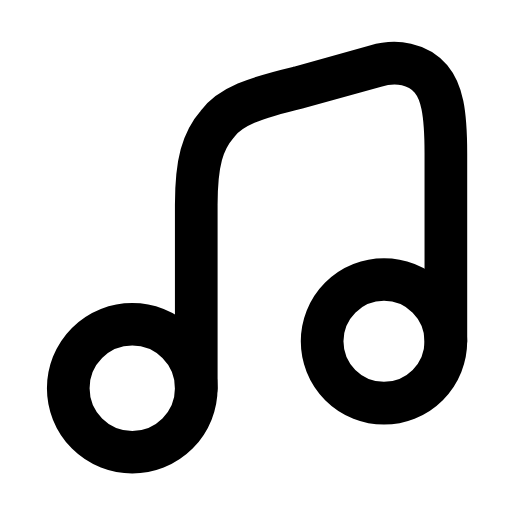
t = 0.00 s
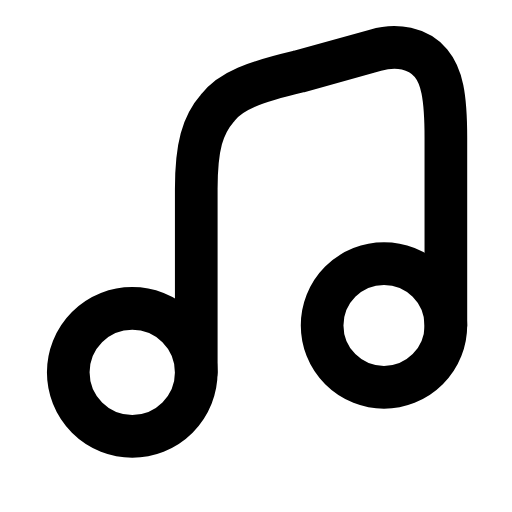
t = 0.25 s
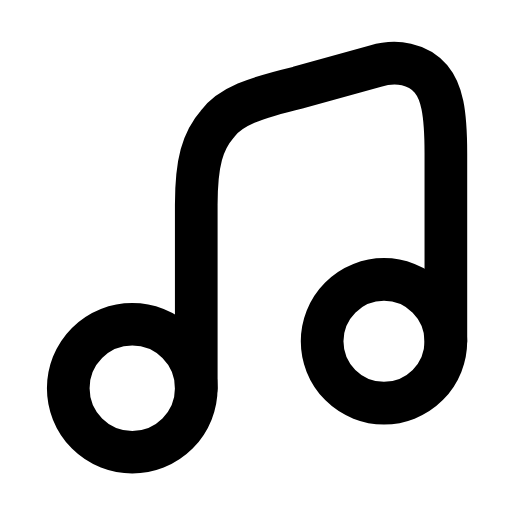
t = 0.50 s
t = 0.73 s: frame unchanged from t = 0.00 s, image omitted
t = 0.99 s: frame unchanged from t = 0.00 s, image omitted
t = 1.25 s: frame unchanged from t = 0.00 s, image omitted

The animated SVG that drew these frames (rendered in a browser with its animation timeline set to each time). Animation: 1 SMIL element (animateTransform=1); one cycle of 1.50 s, repeats indefinitely.

<svg xmlns="http://www.w3.org/2000/svg" width="24" height="24" viewBox="0 0 24 24" fill="none"><g><animateTransform attributeName="transform" type="translate" values="0 0;0 0;0 -0.9;0 0;0 0;0 0;0 0;0 -0.9;0 0;0 0;0 0" keyTimes="0;0.135;0.2475;0.36;0.45;0.6;0.66;0.735;0.81;0.9;1" dur="1.5s" repeatCount="indefinite" calcMode="spline" keySplines="0.16 1 0.3 1;0.16 1 0.3 1;0.16 1 0.3 1;0.16 1 0.3 1;0.16 1 0.3 1;0.16 1 0.3 1;0.16 1 0.3 1;0.16 1 0.3 1;0.16 1 0.3 1;0.16 1 0.3 1"/><circle stroke="currentColor" stroke-width="2" stroke-linecap="round" stroke-linejoin="round" fill="none" cx="6.2" cy="18.2" r="3"></circle><circle stroke="currentColor" stroke-width="2" stroke-linecap="round" stroke-linejoin="round" fill="none" cx="18" cy="16" r="2.9"></circle><path stroke="currentColor" stroke-width="2" stroke-linecap="round" stroke-linejoin="round" fill="none" d="M9.2 18.2L9.2 9.6C9.2 7.6 9.5 6.6 10.2 5.8C10.8 5 11.9 4.6 14 4.1L17.6 3.1C18.6 2.8 19.6 3 20.2 3.7C20.7 4.3 20.9 5.2 20.9 7.2L20.9 16"></path></g></svg>
